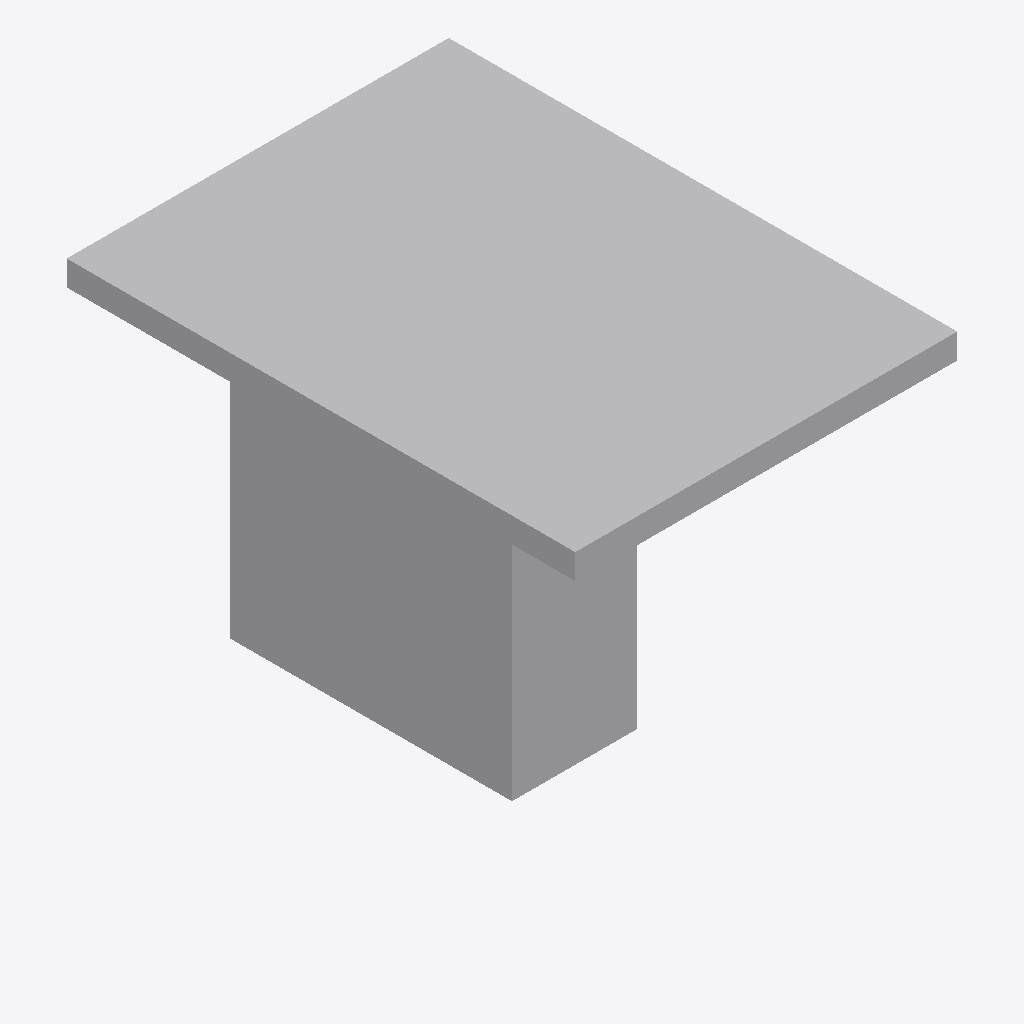
Isometric view of an IFC building model (IFC-SPF (STEP), schema IFC4, length unit metre), seen from the south-west, elements coloured by IFC class: 1 other element (light grey).
Extent 0.610 m × 0.812 m × 0.600 m (x, y, z). Storeys (1): Level 1 at 0.00 m. Elements (1): 1 IfcFurniture.

HEADER;
FILE_DESCRIPTION(('ViewDefinition [CoordinationView]'),'2;1');
FILE_NAME('','2026-11-09T11:19:47',(''),(''),'IfcOpenShell 0.8.0','IfcOpenShell 0.8.0','');
FILE_SCHEMA(('IFC4'));
ENDSEC;
DATA;
#9=IFCPROJECT('2IF7fHvx9CBQtYgWjbnZYv',$,'Project',$,$,$,$,(#8),#5);
#10=IFCSITE('2beiJgtRz9awcv29fsuFSk',$,'Site',$,$,$,$,$,.ELEMENT.,$,$,$,$,$);
#12=IFCBUILDING('1yjasvAWP9jxv7$88rBAoP',$,'Building',$,$,$,$,$,.ELEMENT.,$,$,$);
#16=IFCBUILDINGSTOREY('0OXFUKuQ53fhza4ReTHUPu',$,'Level 1',$,$,#21,$,$,.ELEMENT.,0.0);
#18=IFCFURNITURE('0_jsXHuXz5WAUe8SrJs$$v',$,$,$,'Starting Platform',#37,#42,$,.USERDEFINED.);
ENDSEC;
